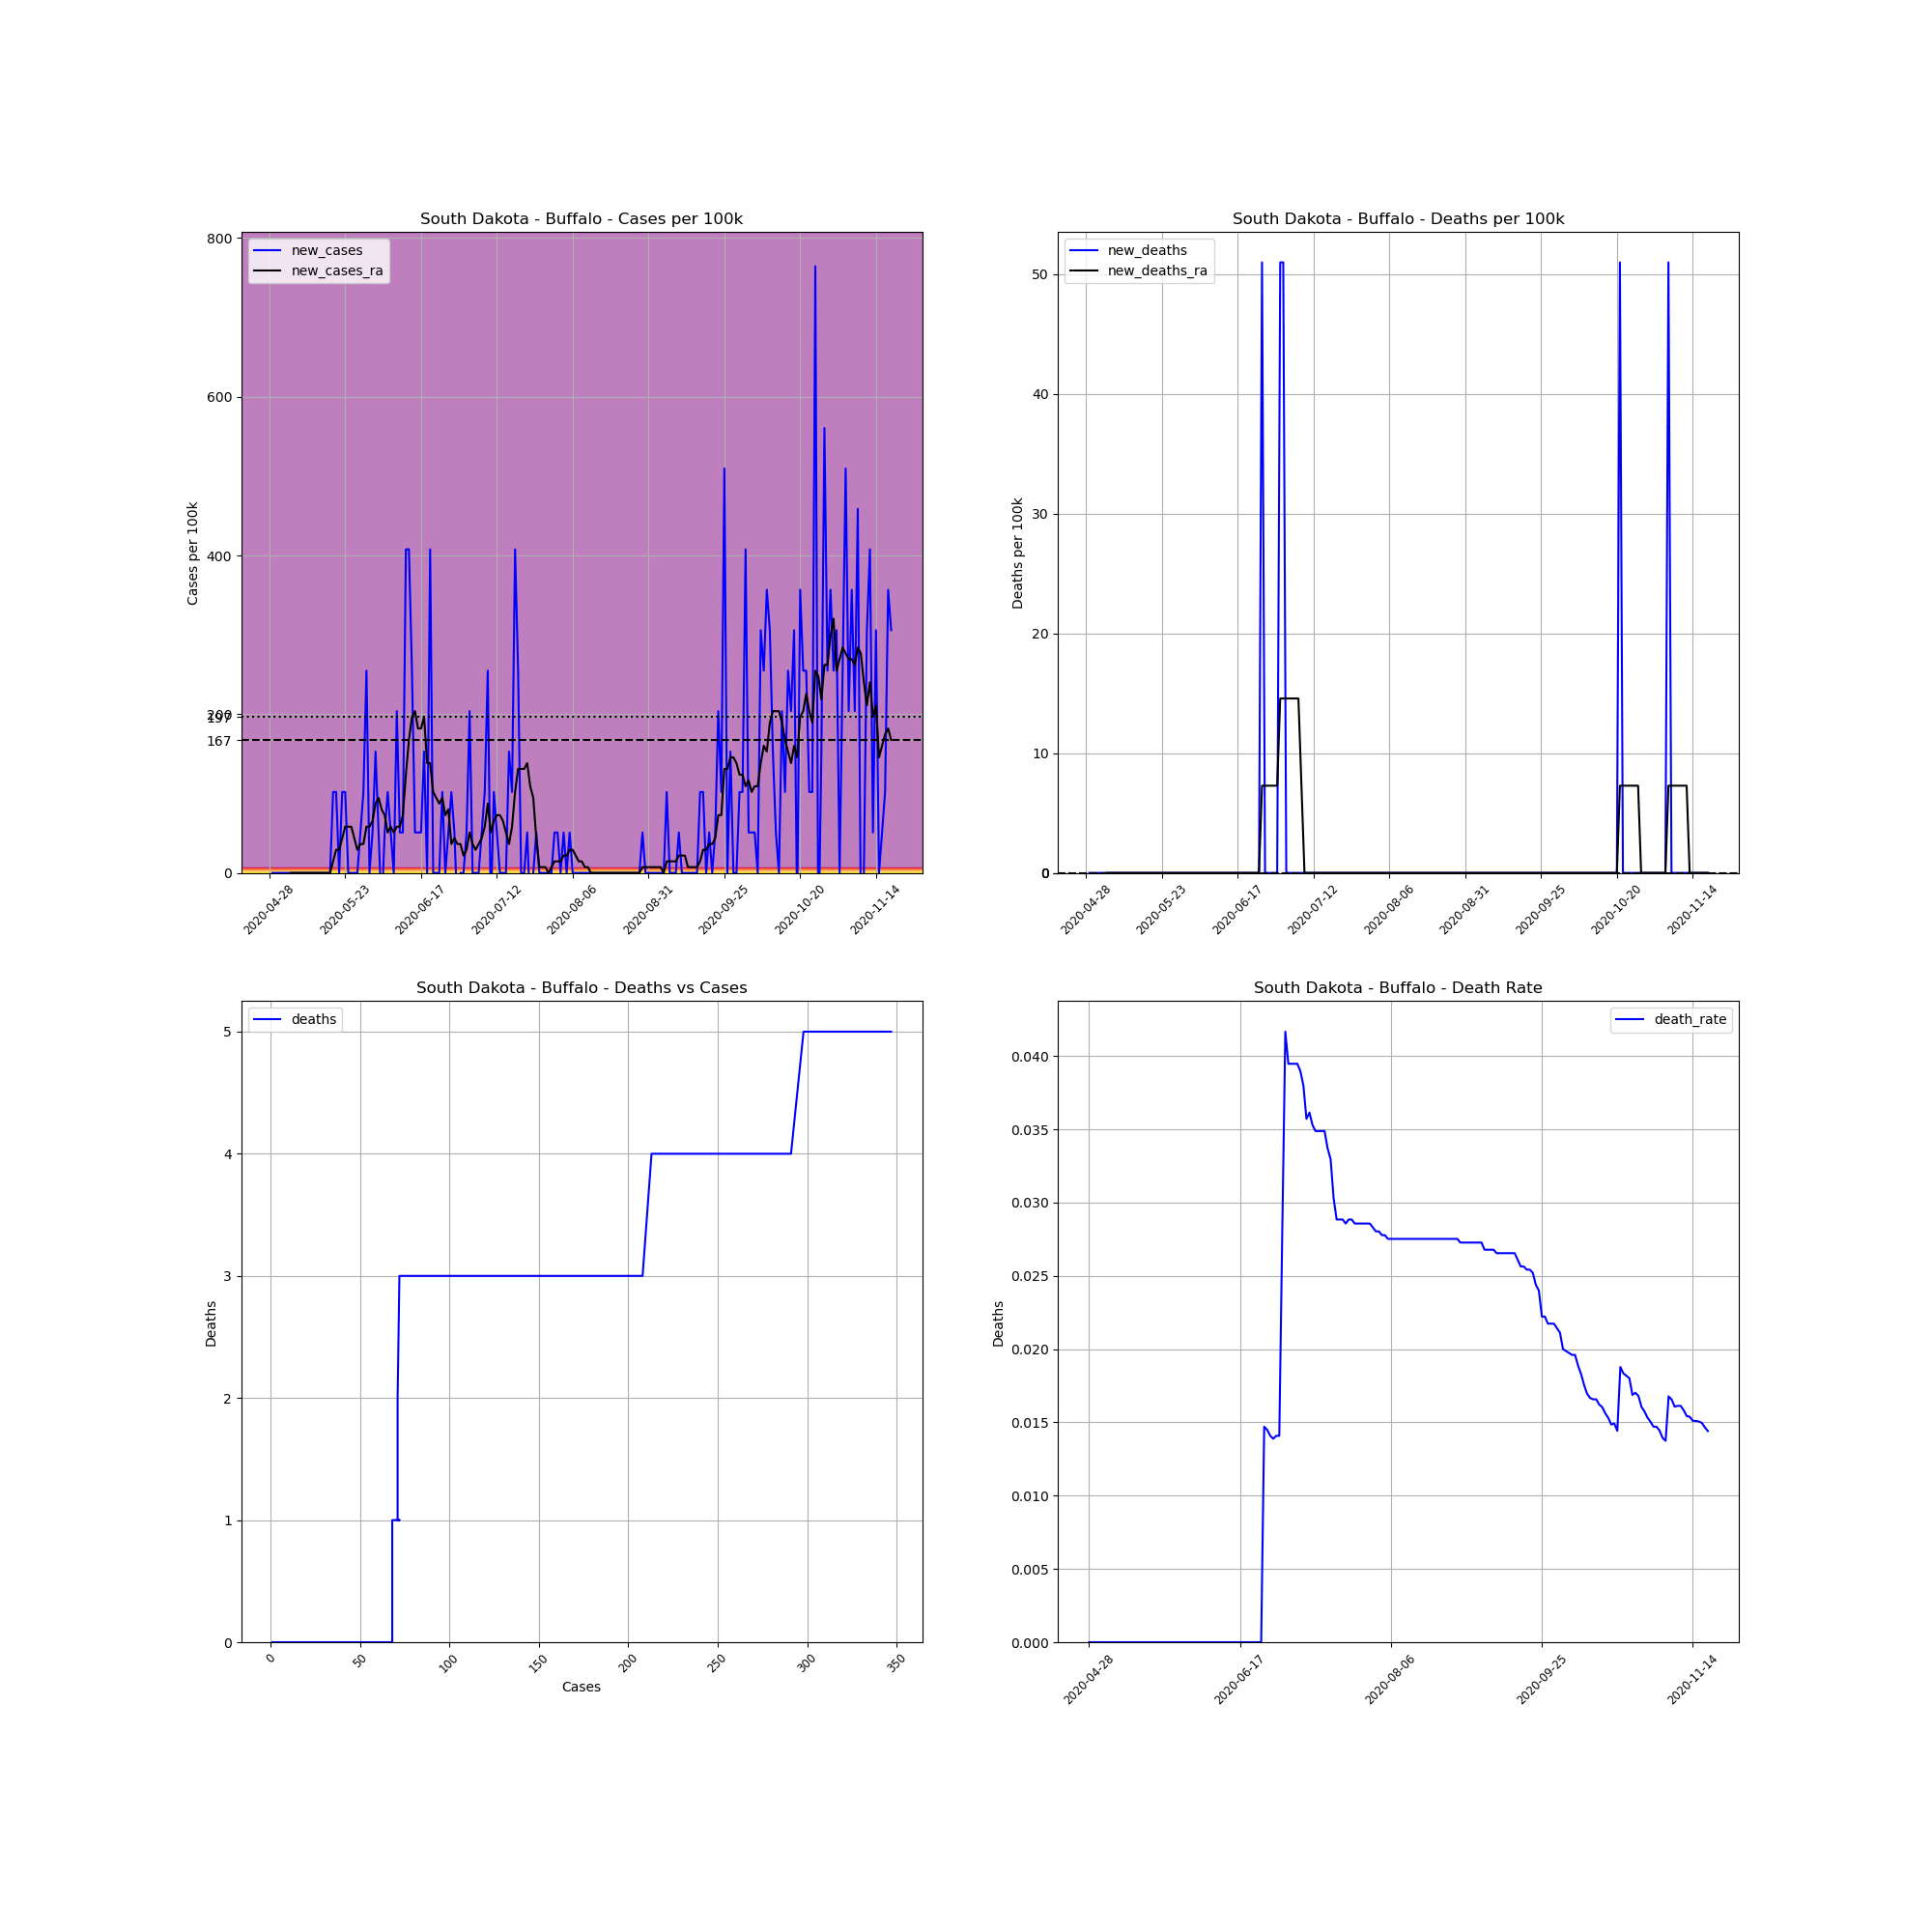

Data behind this chart, as committed beside it:
, date, county, state, fips, cases, deaths, COUNTY, STNAME, CTYNAME, POPESTIMATE2019, cases_per_100k, deaths_per_100k, death_rate, new_cases, new_deaths, new_cases_ra, new_deaths_ra
672286, 2020-04-28, Buffalo, South Dakota, 46017, 1, 0, 17, South Dakota, Buffalo, 1962, 50.97, 0.0, 0.0, , , , 
672287, 2020-04-29, Buffalo, South Dakota, 46017, 1, 0, 17, South Dakota, Buffalo, 1962, 50.97, 0.0, 0.0, 0.0, 0.0, , 
672288, 2020-04-30, Buffalo, South Dakota, 46017, 1, 0, 17, South Dakota, Buffalo, 1962, 50.97, 0.0, 0.0, 0.0, 0.0, , 
672289, 2020-05-01, Buffalo, South Dakota, 46017, 1, 0, 17, South Dakota, Buffalo, 1962, 50.97, 0.0, 0.0, 0.0, 0.0, , 
672290, 2020-05-02, Buffalo, South Dakota, 46017, 1, 0, 17, South Dakota, Buffalo, 1962, 50.97, 0.0, 0.0, 0.0, 0.0, , 
672291, 2020-05-03, Buffalo, South Dakota, 46017, 1, 0, 17, South Dakota, Buffalo, 1962, 50.97, 0.0, 0.0, 0.0, 0.0, , 
672292, 2020-05-04, Buffalo, South Dakota, 46017, 1, 0, 17, South Dakota, Buffalo, 1962, 50.97, 0.0, 0.0, 0.0, 0.0, , 
672293, 2020-05-05, Buffalo, South Dakota, 46017, 1, 0, 17, South Dakota, Buffalo, 1962, 50.97, 0.0, 0.0, 0.0, 0.0, 0.0, 0.0
672294, 2020-05-06, Buffalo, South Dakota, 46017, 1, 0, 17, South Dakota, Buffalo, 1962, 50.97, 0.0, 0.0, 0.0, 0.0, 0.0, 0.0
672295, 2020-05-07, Buffalo, South Dakota, 46017, 1, 0, 17, South Dakota, Buffalo, 1962, 50.97, 0.0, 0.0, 0.0, 0.0, 0.0, 0.0
672296, 2020-05-08, Buffalo, South Dakota, 46017, 1, 0, 17, South Dakota, Buffalo, 1962, 50.97, 0.0, 0.0, 0.0, 0.0, 0.0, 0.0
672297, 2020-05-09, Buffalo, South Dakota, 46017, 1, 0, 17, South Dakota, Buffalo, 1962, 50.97, 0.0, 0.0, 0.0, 0.0, 0.0, 0.0
672298, 2020-05-10, Buffalo, South Dakota, 46017, 1, 0, 17, South Dakota, Buffalo, 1962, 50.97, 0.0, 0.0, 0.0, 0.0, 0.0, 0.0
672299, 2020-05-11, Buffalo, South Dakota, 46017, 1, 0, 17, South Dakota, Buffalo, 1962, 50.97, 0.0, 0.0, 0.0, 0.0, 0.0, 0.0
672300, 2020-05-12, Buffalo, South Dakota, 46017, 1, 0, 17, South Dakota, Buffalo, 1962, 50.97, 0.0, 0.0, 0.0, 0.0, 0.0, 0.0
672301, 2020-05-13, Buffalo, South Dakota, 46017, 1, 0, 17, South Dakota, Buffalo, 1962, 50.97, 0.0, 0.0, 0.0, 0.0, 0.0, 0.0
672302, 2020-05-14, Buffalo, South Dakota, 46017, 1, 0, 17, South Dakota, Buffalo, 1962, 50.97, 0.0, 0.0, 0.0, 0.0, 0.0, 0.0
672303, 2020-05-15, Buffalo, South Dakota, 46017, 1, 0, 17, South Dakota, Buffalo, 1962, 50.97, 0.0, 0.0, 0.0, 0.0, 0.0, 0.0
672304, 2020-05-16, Buffalo, South Dakota, 46017, 1, 0, 17, South Dakota, Buffalo, 1962, 50.97, 0.0, 0.0, 0.0, 0.0, 0.0, 0.0
672305, 2020-05-17, Buffalo, South Dakota, 46017, 1, 0, 17, South Dakota, Buffalo, 1962, 50.97, 0.0, 0.0, 0.0, 0.0, 0.0, 0.0
672306, 2020-05-18, Buffalo, South Dakota, 46017, 1, 0, 17, South Dakota, Buffalo, 1962, 50.97, 0.0, 0.0, 0.0, 0.0, 0.0, 0.0
672307, 2020-05-19, Buffalo, South Dakota, 46017, 3, 0, 17, South Dakota, Buffalo, 1962, 152.9, 0.0, 0.0, 101.9, 0.0, 14.56, 0.0
672308, 2020-05-20, Buffalo, South Dakota, 46017, 5, 0, 17, South Dakota, Buffalo, 1962, 254.8, 0.0, 0.0, 101.9, 0.0, 29.12, 0.0
672309, 2020-05-21, Buffalo, South Dakota, 46017, 5, 0, 17, South Dakota, Buffalo, 1962, 254.8, 0.0, 0.0, 0.0, 0.0, 29.12, 0.0
672310, 2020-05-22, Buffalo, South Dakota, 46017, 7, 0, 17, South Dakota, Buffalo, 1962, 356.8, 0.0, 0.0, 101.9, 0.0, 43.69, 0.0
672311, 2020-05-23, Buffalo, South Dakota, 46017, 9, 0, 17, South Dakota, Buffalo, 1962, 458.7, 0.0, 0.0, 101.9, 0.0, 58.25, 0.0
672312, 2020-05-24, Buffalo, South Dakota, 46017, 9, 0, 17, South Dakota, Buffalo, 1962, 458.7, 0.0, 0.0, 0.0, 0.0, 58.25, 0.0
672313, 2020-05-25, Buffalo, South Dakota, 46017, 9, 0, 17, South Dakota, Buffalo, 1962, 458.7, 0.0, 0.0, 0.0, 0.0, 58.25, 0.0
672314, 2020-05-26, Buffalo, South Dakota, 46017, 9, 0, 17, South Dakota, Buffalo, 1962, 458.7, 0.0, 0.0, 0.0, 0.0, 43.69, 0.0
672315, 2020-05-27, Buffalo, South Dakota, 46017, 9, 0, 17, South Dakota, Buffalo, 1962, 458.7, 0.0, 0.0, 0.0, 0.0, 29.12, 0.0
672316, 2020-05-28, Buffalo, South Dakota, 46017, 10, 0, 17, South Dakota, Buffalo, 1962, 509.7, 0.0, 0.0, 50.97, 0.0, 36.41, 0.0
672317, 2020-05-29, Buffalo, South Dakota, 46017, 12, 0, 17, South Dakota, Buffalo, 1962, 611.6, 0.0, 0.0, 101.9, 0.0, 36.41, 0.0
672318, 2020-05-30, Buffalo, South Dakota, 46017, 17, 0, 17, South Dakota, Buffalo, 1962, 866.5, 0.0, 0.0, 254.8, 0.0, 58.25, 0.0
672319, 2020-05-31, Buffalo, South Dakota, 46017, 17, 0, 17, South Dakota, Buffalo, 1962, 866.5, 0.0, 0.0, 0.0, 0.0, 58.25, 0.0
672320, 2020-06-01, Buffalo, South Dakota, 46017, 18, 0, 17, South Dakota, Buffalo, 1962, 917.4, 0.0, 0.0, 50.97, 0.0, 65.53, 0.0
672321, 2020-06-02, Buffalo, South Dakota, 46017, 21, 0, 17, South Dakota, Buffalo, 1962, 1070, 0.0, 0.0, 152.9, 0.0, 87.37, 0.0
672322, 2020-06-03, Buffalo, South Dakota, 46017, 22, 0, 17, South Dakota, Buffalo, 1962, 1121, 0.0, 0.0, 50.97, 0.0, 94.66, 0.0
672323, 2020-06-04, Buffalo, South Dakota, 46017, 21, 0, 17, South Dakota, Buffalo, 1962, 1070, 0.0, 0.0, -50.97, 0.0, 80.09, 0.0
672324, 2020-06-05, Buffalo, South Dakota, 46017, 22, 0, 17, South Dakota, Buffalo, 1962, 1121, 0.0, 0.0, 50.97, 0.0, 72.81, 0.0
672325, 2020-06-06, Buffalo, South Dakota, 46017, 24, 0, 17, South Dakota, Buffalo, 1962, 1223, 0.0, 0.0, 101.9, 0.0, 50.97, 0.0
672326, 2020-06-07, Buffalo, South Dakota, 46017, 25, 0, 17, South Dakota, Buffalo, 1962, 1274, 0.0, 0.0, 50.97, 0.0, 58.25, 0.0
672327, 2020-06-08, Buffalo, South Dakota, 46017, 25, 0, 17, South Dakota, Buffalo, 1962, 1274, 0.0, 0.0, 0.0, 0.0, 50.97, 0.0
672328, 2020-06-09, Buffalo, South Dakota, 46017, 29, 0, 17, South Dakota, Buffalo, 1962, 1478, 0.0, 0.0, 203.9, 0.0, 58.25, 0.0
672329, 2020-06-10, Buffalo, South Dakota, 46017, 30, 0, 17, South Dakota, Buffalo, 1962, 1529, 0.0, 0.0, 50.97, 0.0, 58.25, 0.0
672330, 2020-06-11, Buffalo, South Dakota, 46017, 31, 0, 17, South Dakota, Buffalo, 1962, 1580, 0.0, 0.0, 50.97, 0.0, 72.81, 0.0
672331, 2020-06-12, Buffalo, South Dakota, 46017, 39, 0, 17, South Dakota, Buffalo, 1962, 1988, 0.0, 0.0, 407.7, 0.0, 123.8, 0.0
672332, 2020-06-13, Buffalo, South Dakota, 46017, 47, 0, 17, South Dakota, Buffalo, 1962, 2396, 0.0, 0.0, 407.7, 0.0, 167.5, 0.0
672333, 2020-06-14, Buffalo, South Dakota, 46017, 52, 0, 17, South Dakota, Buffalo, 1962, 2650, 0.0, 0.0, 254.8, 0.0, 196.6, 0.0
672334, 2020-06-15, Buffalo, South Dakota, 46017, 53, 0, 17, South Dakota, Buffalo, 1962, 2701, 0.0, 0.0, 50.97, 0.0, 203.9, 0.0
672335, 2020-06-16, Buffalo, South Dakota, 46017, 54, 0, 17, South Dakota, Buffalo, 1962, 2752, 0.0, 0.0, 50.97, 0.0, 182, 0.0
672336, 2020-06-17, Buffalo, South Dakota, 46017, 55, 0, 17, South Dakota, Buffalo, 1962, 2803, 0.0, 0.0, 50.97, 0.0, 182, 0.0
672337, 2020-06-18, Buffalo, South Dakota, 46017, 58, 0, 17, South Dakota, Buffalo, 1962, 2956, 0.0, 0.0, 152.9, 0.0, 196.6, 0.0
672338, 2020-06-19, Buffalo, South Dakota, 46017, 58, 0, 17, South Dakota, Buffalo, 1962, 2956, 0.0, 0.0, 0.0, 0.0, 138.3, 0.0
672339, 2020-06-20, Buffalo, South Dakota, 46017, 66, 0, 17, South Dakota, Buffalo, 1962, 3364, 0.0, 0.0, 407.7, 0.0, 138.3, 0.0
672340, 2020-06-21, Buffalo, South Dakota, 46017, 66, 0, 17, South Dakota, Buffalo, 1962, 3364, 0.0, 0.0, 0.0, 0.0, 101.9, 0.0
672341, 2020-06-22, Buffalo, South Dakota, 46017, 66, 0, 17, South Dakota, Buffalo, 1962, 3364, 0.0, 0.0, 0.0, 0.0, 94.66, 0.0
672342, 2020-06-23, Buffalo, South Dakota, 46017, 66, 0, 17, South Dakota, Buffalo, 1962, 3364, 0.0, 0.0, 0.0, 0.0, 87.37, 0.0
672343, 2020-06-24, Buffalo, South Dakota, 46017, 68, 0, 17, South Dakota, Buffalo, 1962, 3466, 0.0, 0.0, 101.9, 0.0, 94.66, 0.0
672344, 2020-06-25, Buffalo, South Dakota, 46017, 68, 1, 17, South Dakota, Buffalo, 1962, 3466, 50.97, 0.01471, 0.0, 50.97, 72.81, 7.281
672345, 2020-06-26, Buffalo, South Dakota, 46017, 69, 1, 17, South Dakota, Buffalo, 1962, 3517, 50.97, 0.01449, 50.97, 0.0, 80.09, 7.281
... 146 more rows
